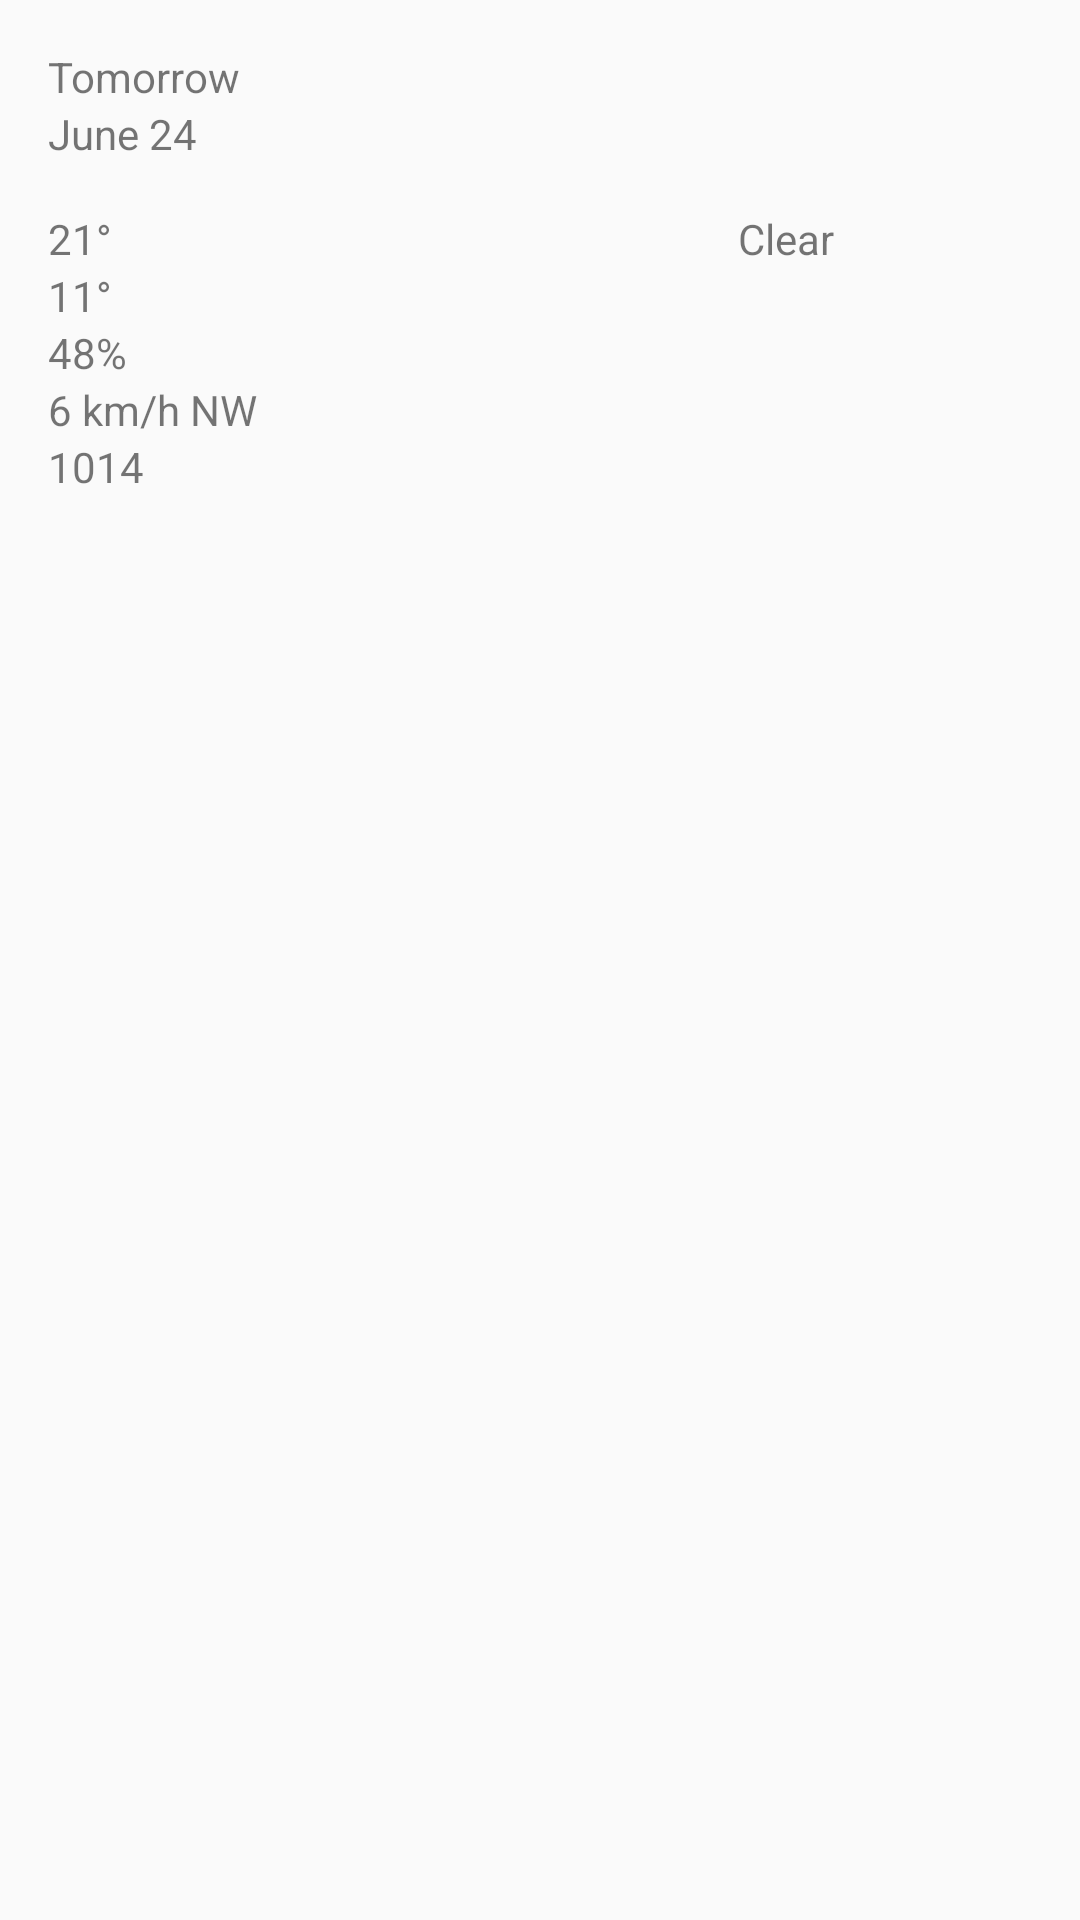

Here is an Android app screen rendered from its layout file. Give the layout XML and the strings, colors and styles it references.
<!-- AndroidManifest.xml: application theme AppTheme -->
<!-- res/layout/fragment_detail.xml -->
<ScrollView xmlns:android="http://schemas.android.com/apk/res/android"
    android:layout_width="match_parent"
    android:layout_height="match_parent">

    <LinearLayout
        android:orientation="vertical"
        android:layout_width="match_parent"
        android:layout_height="wrap_content"
        android:padding="16dp">

        
        <TextView
            android:id="@+id/detail_day_textview"
            android:layout_width="wrap_content"
            android:layout_height="wrap_content"
            android:text="Tomorrow"/>

        <TextView
            android:id="@+id/detail_date_textview"
            android:layout_width="wrap_content"
            android:layout_height="wrap_content"
            android:text="June 24"/>

        
        <LinearLayout
            android:layout_width="match_parent"
            android:layout_height="match_parent"
            android:layout_marginTop="16dp"
            android:orientation="horizontal">

            <LinearLayout
                android:layout_width="0dp"
                android:layout_height="wrap_content"
                android:layout_weight="1"
                android:orientation="vertical">

                <TextView
                    android:id="@+id/detail_high_textview"
                    android:layout_width="wrap_content"
                    android:layout_height="wrap_content"
                    android:text="21°"/>

                <TextView
                    android:id="@+id/detail_low_textview"
                    android:layout_width="wrap_content"
                    android:layout_height="wrap_content"
                    android:text="11°"/>


            </LinearLayout>

            <LinearLayout
                android:layout_width="0dp"
                android:layout_height="wrap_content"
                android:layout_weight="1"
                android:orientation="vertical"
                android:gravity="center_horizontal">

                <ImageView
                    android:id="@+id/detail_icon"
                    android:layout_width="wrap_content"
                    android:layout_height="wrap_content" />

                <TextView
                    android:id="@+id/detail_forecast_textview"
                    android:layout_width="wrap_content"
                    android:layout_height="wrap_content"
                    android:text="Clear" />

            </LinearLayout>

        </LinearLayout>

        
        <TextView
            android:id="@+id/detail_humidity_textview"
            android:layout_width="match_parent"
            android:layout_height="wrap_content"
            android:text="48%" />

        <TextView
            android:id="@+id/detail_wind_textview"
            android:layout_width="match_parent"
            android:layout_height="wrap_content"
            android:text="6 km/h NW" />

        <TextView
            android:id="@+id/detail_pressure_textview"
            android:layout_width="match_parent"
            android:layout_height="wrap_content"
            android:text="1014"/>

    </LinearLayout>
</ScrollView>
<!-- resources referenced by this layout -->
<resources>
  <style name="AppTheme" parent="@style/Theme.AppCompat.Light.DarkActionBar">
          <item name="colorPrimary">@color/sunshine_blue</item>
          <item name="colorPrimaryDark">@color/sunshine_dark_blue</item>
      </style>
  <color name="sunshine_blue">#ff1ca8f4</color>
  <color name="sunshine_dark_blue">#0288D1</color>
</resources>
